Run: headless pygame with SDL's dummy video driver; simulated clock (each Clock.tick advances the game by its frame time, no real sleeping); random seed 0; keys injected as events and as key.get_pressed() state; no mouse input; restart key R tapped at the start of phases 3 and 4.
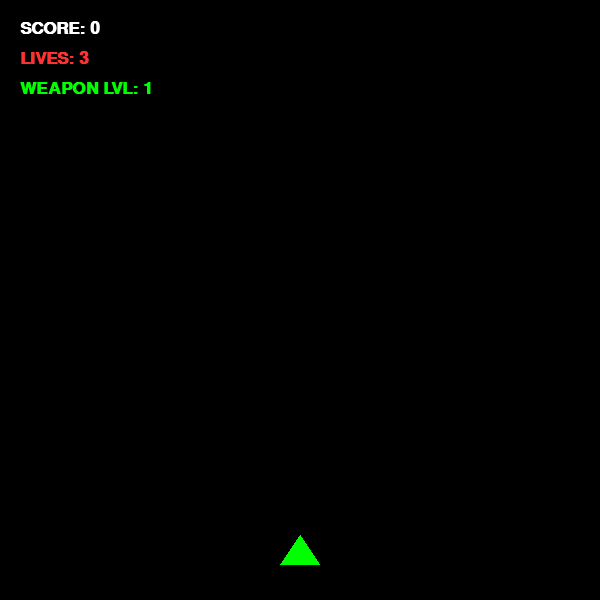
Frame 1 of 4 · flips 1–60 · no input
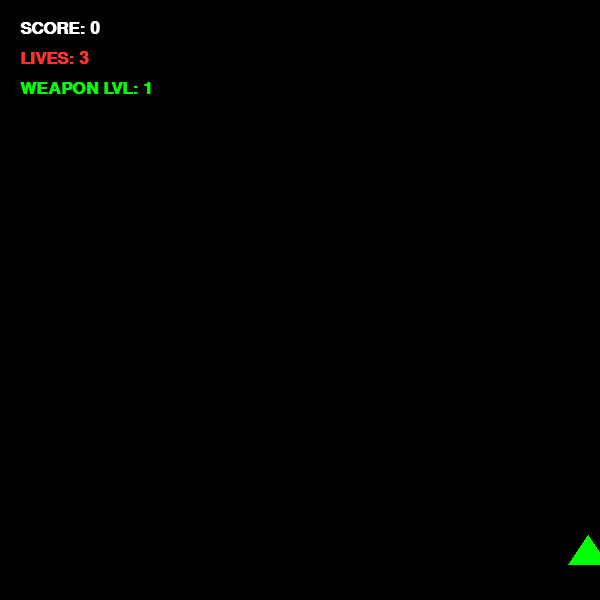
Frame 2 of 4 · flips 61–180 · tapped SPACE, RETURN · held RIGHT (→), D
Frame 3 of 4 · flips 181–300 · tapped R · held DOWN (↓), S · screen unchanged from frame 2, image omitted
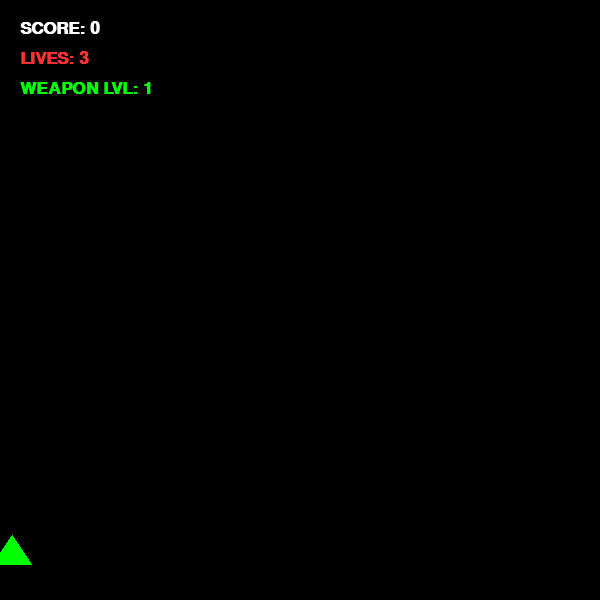
Frame 4 of 4 · flips 301–420 · tapped R · held LEFT (←), A, UP (↑), W

The pygame program that drew these frames:

import pygame
import random
import math

pygame.init()
LARGURA, ALTURA = 600, 600
tela = pygame.display.set_mode((LARGURA, ALTURA))
pygame.display.set_caption("Galaga: Final Battle")
clock = pygame.time.Clock()

PRETO, BRANCO, VERDE = (0, 0, 0), (255, 255, 255), (0, 255, 0)
VERMELHO, ROXO, AMARELO, CINZA = (255, 50, 50), (150, 0, 255), (255, 255, 0), (100, 100, 100)

fonte_placar = pygame.font.SysFont("Arial", 25, bold=True)
fonte_grande = pygame.font.SysFont("Arial", 60, bold=True)
fonte_media = pygame.font.SysFont("Arial", 35, bold=True)


class Jogador(pygame.sprite.Sprite):
    def __init__(self):
        super().__init__()
        self.image_original = pygame.Surface((40, 30), pygame.SRCALPHA)
        pygame.draw.polygon(self.image_original, VERDE, [(20, 0), (0, 30), (40, 30)])
        self.image = self.image_original.copy()
        self.rect = self.image.get_rect(center=(LARGURA / 2, ALTURA - 50))
        self.vel = 9
        self.invencivel = False
        self.tempo_invencivel = 0

    def update(self):
        keys = pygame.key.get_pressed()
        if (keys[pygame.K_a] or keys[pygame.K_LEFT]) and self.rect.left > 0:
            self.rect.x -= self.vel
        if (keys[pygame.K_d] or keys[pygame.K_RIGHT]) and self.rect.right < LARGURA:
            self.rect.x += self.vel

        if self.invencivel:
            agora = pygame.time.get_ticks()
            if agora > self.tempo_invencivel:
                self.invencivel = False
                self.image.set_alpha(255)
            else:
                alpha = 0 if (agora // 150) % 2 == 0 else 255
                self.image.set_alpha(alpha)


class Tiro(pygame.sprite.Sprite):
    def __init__(self, x, y, dano, escala):
        super().__init__()
        self.dano = dano
        largura = int(4 * escala)
        altura = int(15 * escala)
        self.image = pygame.Surface((largura, altura))
        self.image.fill(AMARELO if dano == 1 else (255, 100, 0))
        self.rect = self.image.get_rect(center=(x, y))
        self.vel = 15

    def update(self):
        self.rect.y -= self.vel
        if self.rect.bottom < 0: self.kill()


class TiroInimigo(pygame.sprite.Sprite):
    def __init__(self, x, y, largura, altura, cor, vida, vel):
        super().__init__()
        self.vida = vida
        self.image = pygame.Surface((largura, altura))
        self.image.fill(cor)
        self.rect = self.image.get_rect(center=(x, y))
        self.vel = vel

    def update(self):
        self.rect.y += self.vel
        if self.rect.top > ALTURA: self.kill()


class LaserBoss(pygame.sprite.Sprite):
    def __init__(self, x, largura):
        super().__init__()
        self.image = pygame.Surface((largura, ALTURA), pygame.SRCALPHA)
        self.image.fill((255, 0, 0, 180))
        self.rect = self.image.get_rect(topleft=(x, 0))
        self.tempo_morte = pygame.time.get_ticks() + 1000

    def update(self):
        if pygame.time.get_ticks() > self.tempo_morte:
            self.kill()


class InimigoVermelho(pygame.sprite.Sprite):
    def __init__(self, hp):
        super().__init__()
        self.vida = hp
        self.image = pygame.Surface((30, 30), pygame.SRCALPHA)
        pygame.draw.rect(self.image, VERMELHO, (0, 0, 30, 30), border_radius=5)
        self.reset_pos()

    def reset_pos(self):
        self.rect = self.image.get_rect(center=(random.randint(15, LARGURA - 15), -50))
        bonus_vel = (pontos // 200) * 2
        self.vel_y = random.randint(3, 5) + (bonus_vel / 5)

    def update(self):
        self.rect.y += self.vel_y
        if self.rect.top > ALTURA: self.reset_pos()


class InimigoEspecial(pygame.sprite.Sprite):
    def __init__(self, lado, cor, hp):
        super().__init__()
        self.cor_base = cor
        self.lado = lado
        self.vida = hp
        self.vida_max = hp
        self.image = pygame.Surface((35, 35), pygame.SRCALPHA)
        self.atualizar_visual()
        self.tempo_offset = random.randint(0, 1000)
        self.reset_pos()

    def atualizar_visual(self):
        pct = self.vida / self.vida_max
        cor = self.cor_base if pct > 0.7 else CINZA if pct > 0.3 else BRANCO
        self.image.fill((0, 0, 0, 0))
        pygame.draw.rect(self.image, cor, (0, 0, 35, 35), border_radius=8)

    def reset_pos(self):
        x_ini = -50 if self.lado == "esq" else LARGURA + 50
        x_curva = 180 if self.lado == "esq" else LARGURA - 180
        self.caminho = [(x_ini, 560), (x_curva, 240), (LARGURA / 2, 80), (random.randint(20, LARGURA - 20), 900)]
        self.ponto_atual, self.pos = 0, pygame.math.Vector2(self.caminho[0])
        self.rect = self.image.get_rect(center=self.pos)
        self.vel = 5 + (pontos // 200) * 0.5
        self.amplitude = 60 + (pontos // 350) * 15
        self.frequencia = 0.005 + (pontos // 350) * 0.001

    def update(self):
        alvo = pygame.math.Vector2(self.caminho[self.ponto_atual])
        direcao = alvo - self.pos
        if direcao.length() < self.vel:
            self.ponto_atual += 1
            if self.ponto_atual >= len(self.caminho): self.reset_pos()
        elif direcao.length() > 0:
            self.pos += direcao.normalize() * self.vel
        balanco = math.sin(pygame.time.get_ticks() * self.frequencia + self.tempo_offset) * self.amplitude
        self.rect.center = (self.pos.x + balanco, self.pos.y)


class Boss(pygame.sprite.Sprite):
    def __init__(self, todos, grupo_tiros_inimigos):
        super().__init__()
        self.vida = 600
        self.image_base = pygame.Surface((150, 80), pygame.SRCALPHA)
        pygame.draw.rect(self.image_base, ROXO, (0, 0, 150, 80), border_radius=15)
        pygame.draw.rect(self.image_base, AMARELO, (40, 20, 70, 40), border_radius=5)
        self.image = self.image_base.copy()
        self.rect = self.image.get_rect(center=(LARGURA / 2, -100))
        self.pos_y_alvo = 150
        self.vel = 4
        self.todos, self.grupo_tiros_inimigos = todos, grupo_tiros_inimigos
        self.ultimo_bloco, self.ultimo_especial = pygame.time.get_ticks(), pygame.time.get_ticks()
        self.estado = "NORMAL"
        self.timer_estado = 0

    def update(self):
        agora = pygame.time.get_ticks()
        if self.rect.centery < self.pos_y_alvo:
            self.rect.y += 2
            return

        if self.estado == "NORMAL":
            self.rect.x += self.vel
            if self.rect.right > LARGURA or self.rect.left < 0: self.vel *= -1
            if agora - self.ultimo_bloco > 2000:
                bloco = TiroInimigo(self.rect.centerx, self.rect.bottom, 25, 25, VERDE, 12, 4)
                self.todos.add(bloco);
                self.grupo_tiros_inimigos.add(bloco)
                self.ultimo_bloco = agora
            if agora - self.ultimo_especial > 15000:
                largura_g = LARGURA // 2
                x_ale = random.randint(largura_g // 2, LARGURA - largura_g // 2)
                vel_golpe = 3.5 if self.vida <= 300 else 1.5
                esp = TiroInimigo(x_ale, self.rect.bottom, largura_g, 40, AMARELO, 120, vel_golpe)
                self.todos.add(esp);
                self.grupo_tiros_inimigos.add(esp)
                self.ultimo_especial = agora
            if random.random() < 0.005:
                self.estado = "PREPARANDO"
                self.timer_estado = agora + 1500
        elif self.estado == "PREPARANDO":
            alpha = 100 if (agora // 100) % 2 == 0 else 255
            self.image.set_alpha(alpha)
            if agora > self.timer_estado:
                self.estado = "LASER"
                self.timer_estado = agora + 1000
                laser = LaserBoss(self.rect.x, self.rect.width)
                self.todos.add(laser);
                self.grupo_tiros_inimigos.add(laser)
        elif self.estado == "LASER":
            self.image.set_alpha(255)
            if agora > self.timer_estado: self.estado = "NORMAL"


def resetar_jogo():
    global pontos, vidas, fase_boss, vitoria, game_over, todos_sprites, grupo_inimigos, grupo_tiros, grupo_tiros_inimigos, player
    pontos = 0
    vidas = 3
    fase_boss = False
    vitoria = False
    game_over = False
    todos_sprites.empty()
    grupo_inimigos.empty()
    grupo_tiros.empty()
    grupo_tiros_inimigos.empty()
    player = Jogador()
    todos_sprites.add(player)


todos_sprites = pygame.sprite.Group()
grupo_inimigos = pygame.sprite.Group()
grupo_tiros = pygame.sprite.Group()
grupo_tiros_inimigos = pygame.sprite.Group()

player = Jogador()
todos_sprites.add(player)

SPAWN_TIMER = pygame.USEREVENT + 1
pygame.time.set_timer(SPAWN_TIMER, 600)

pontos = 0
vidas = 3
fase_boss = False
vitoria = False
game_over = False

rodando = True
while rodando:
    clock.tick(60)
    for evento in pygame.event.get():
        if evento.type == pygame.QUIT:
            rodando = False

        if (vitoria or game_over) and evento.type == pygame.KEYDOWN:
            if evento.key == pygame.K_r:
                resetar_jogo()

        if not vitoria and not game_over:
            if evento.type == SPAWN_TIMER and not fase_boss:
                sorteio = random.random()
                hp_v = 1 if pontos < 1000 else 2
                hp_e = 3 if pontos < 1000 else 6
                if pontos < 1000:
                    if sorteio < 0.05:
                        novo = InimigoEspecial("esq", ROXO, hp_e)
                    elif sorteio < 0.10:
                        novo = InimigoEspecial("dir", AMARELO, hp_e)
                    else:
                        novo = InimigoVermelho(hp_v)
                else:
                    if sorteio < 0.30:
                        novo = InimigoEspecial("esq", ROXO, hp_e)
                    elif sorteio < 0.60:
                        novo = InimigoEspecial("dir", AMARELO, hp_e)
                    else:
                        novo = InimigoVermelho(hp_v)
                todos_sprites.add(novo);
                grupo_inimigos.add(novo)

            if evento.type == pygame.KEYDOWN and evento.key == pygame.K_SPACE:
                num = (pontos // 500) + 1
                dano_at = 2 if pontos >= 1000 else 1
                esc_at = 1 + (0.5 * (min(pontos, 900) // 300))
                for i in range(num):
                    off = (i - (num - 1) / 2) * 20
                    t = Tiro(player.rect.centerx + off, player.rect.top, dano_at, esc_at)
                    todos_sprites.add(t);
                    grupo_tiros.add(t)

    if not vitoria and not game_over:
        if pontos >= 1500 and not fase_boss:
            fase_boss = True
            for i in grupo_inimigos: i.kill()
            chefao = Boss(todos_sprites, grupo_tiros_inimigos)
            todos_sprites.add(chefao);
            grupo_inimigos.add(chefao)

        todos_sprites.update()

        hits = pygame.sprite.groupcollide(grupo_inimigos, grupo_tiros, False, True)
        for inimigo, balas in hits.items():
            total_dano = sum(b.dano for b in balas)
            if isinstance(inimigo, Boss):
                inimigo.vida -= total_dano
                if inimigo.vida <= 0:
                    inimigo.kill()
                    vitoria = True
            else:
                inimigo.vida -= total_dano
                if inimigo.vida <= 0:
                    pontos += 35 if isinstance(inimigo, InimigoEspecial) else 10
                    inimigo.kill()
                elif isinstance(inimigo, InimigoEspecial):
                    inimigo.atualizar_visual()

        hits_defesa = pygame.sprite.groupcollide(grupo_tiros_inimigos, grupo_tiros, False, True)
        for p, balas in hits_defesa.items():
            if hasattr(p, 'vida'):
                p.vida -= sum(b.dano for b in balas)
                if p.vida <= 0: p.kill()

        if not player.invencivel:
            if pygame.sprite.spritecollideany(player, grupo_inimigos) or pygame.sprite.spritecollideany(player,
                                                                                                        grupo_tiros_inimigos):
                vidas -= 1
                if vidas <= 0:
                    game_over = True
                else:
                    player.invencivel = True
                    player.tempo_invencivel = pygame.time.get_ticks() + 5000

    tela.fill(PRETO)
    if not vitoria and not game_over:
        todos_sprites.draw(tela)
        tela.blit(fonte_placar.render(f"SCORE: {pontos}", True, BRANCO), (20, 20))
        tela.blit(fonte_placar.render(f"LIVES: {vidas}", True, VERMELHO), (20, 50))
        tela.blit(fonte_placar.render(f"WEAPON LVL: {(pontos // 500) + 1}", True, VERDE), (20, 80))
        if fase_boss and 'chefao' in locals() and chefao.alive():
            pygame.draw.rect(tela, VERMELHO, (LARGURA / 2 - 100, 20, 200, 20))
            pygame.draw.rect(tela, VERDE, (LARGURA / 2 - 100, 20, max(0, chefao.vida // 3), 20))

    elif vitoria:
        txt_v = fonte_grande.render("YOU WIN!", True, VERDE)
        txt_r = fonte_media.render("Press R to Restart", True, BRANCO)
        tela.blit(txt_v, (LARGURA // 2 - 130, ALTURA // 2 - 50))
        tela.blit(txt_r, (LARGURA // 2 - 135, ALTURA // 2 + 30))

    elif game_over:
        txt_g = fonte_grande.render("GAME OVER", True, VERMELHO)
        txt_s = fonte_media.render(f"FINAL SCORE: {pontos}", True, BRANCO)
        txt_r = fonte_media.render("Press R to Restart", True, BRANCO)
        tela.blit(txt_g, (LARGURA // 2 - 160, ALTURA // 2 - 80))
        tela.blit(txt_s, (LARGURA // 2 - 110, ALTURA // 2))
        tela.blit(txt_r, (LARGURA // 2 - 135, ALTURA // 2 + 60))

    pygame.display.flip()

pygame.quit()
